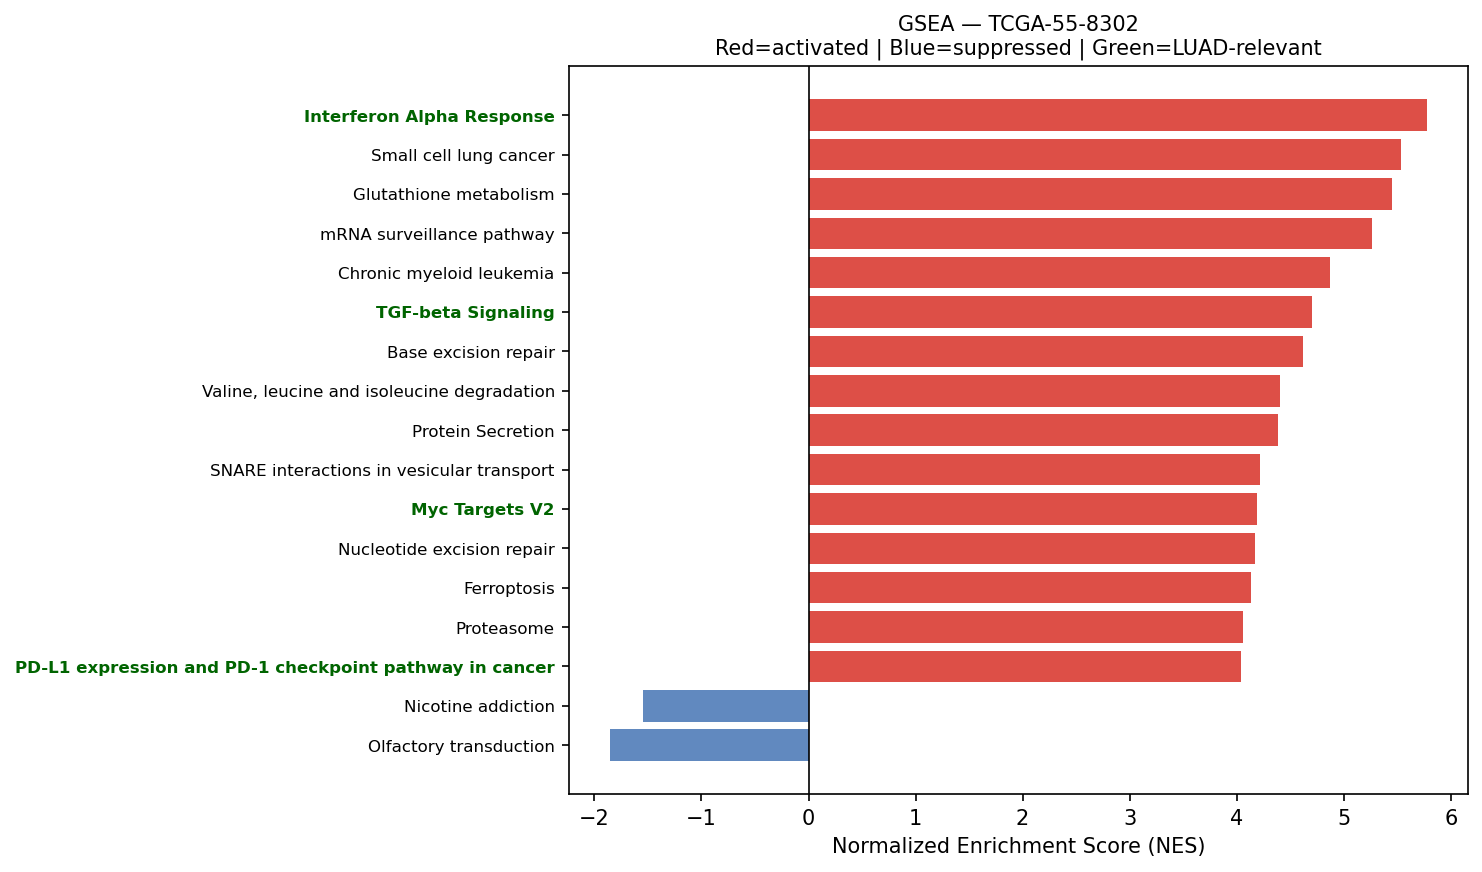

Values plotted in this chart, from the file beside it:
Name	Term	ES	NES	NOM p-val	FDR q-val	FWER p-val	Tag %	Gene %	Lead_genes	gene_set_db	luad_relevant
prerank	Interferon Alpha Response	0.7889	5.777	0.0	0.0	0.0	85/97	15.68%	HLA-C;LGALS3BP;B2M;LY6E;CD74;ISG15;IFITM…	MSigDB_Hallmark_2020	True
prerank	Small cell lung cancer	0.6516	5.536	0.0	0.0	0.0	74/92	27.86%	LAMB3;CCND1;ITGA3;LAMC2;FN1;BCL2L1;NFKBI…	KEGG_2021_Human	False
prerank	Glutathione metabolism	0.5705	5.448	0.0	0.0	0.0	33/56	15.56%	GPX1;GSTP1;GPX2;G6PD;GPX4;PGD;SMS;PRDX6;…	KEGG_2021_Human	False
prerank	mRNA surveillance pathway	0.5633	5.267	0.0	0.0	0.0	80/98	24.45%	PABPC1;ALYREF;PPP2R1A;PPP1CB;CPSF1;ACIN1…	KEGG_2021_Human	False
prerank	Chronic myeloid leukemia	0.7094	4.874	0.0	0.0	0.0	67/76	24.68%	CCND1;BCL2L1;GRB2;NFKBIA;CDKN1A;GADD45A;…	KEGG_2021_Human	False
prerank	TGF-beta Signaling	0.7541	4.7	0.0	0.0	0.0	47/54	19.47%	CDH1;RHOA;JUNB;FURIN;CTNNB1;ID1;PPP1CA;T…	MSigDB_Hallmark_2020	True
prerank	Base excision repair	0.7587	4.619	0.0	0.0	0.0	32/33	23.53%	APEX1;PCNA;POLE3;POLD2;APEX2;PARP4;UNG;P…	KEGG_2021_Human	False
prerank	Valine, leucine and isoleucine degradati…	0.6497	4.405	0.0	0.0	0.0	39/48	26.73%	ECHS1;HADHA;HSD17B10;HIBADH;HADHB;ALDH2;…	KEGG_2021_Human	False
prerank	Protein Secretion	0.7441	4.384	0.0	0.0	0.0	83/96	18.58%	CD63;KRT18;ARF1;TMED2;AP2M1;AP2B1;SOD1;G…	MSigDB_Hallmark_2020	False
prerank	SNARE interactions in vesicular transpor…	0.7442	4.215	0.0	0.0	0.0	30/33	22.38%	VAMP8;VAMP5;VAMP3;YKT6;STX16;STX1A;STX5;…	KEGG_2021_Human	False
prerank	Myc Targets V2	0.7415	4.191	0.0	0.0	0.0	53/57	23.16%	HSPD1;NPM1;CBX3;SRM;NOLC1;PA2G4;FARSA;NO…	MSigDB_Hallmark_2020	True
prerank	Nucleotide excision repair	0.6496	4.174	0.0	0.0	0.0	36/46	22.34%	PCNA;RAD23B;RAD23A;POLE3;POLD2;RPA2;RBX1…	KEGG_2021_Human	False
prerank	Ferroptosis	0.7051	4.134	0.0	0.0	0.0	33/41	18.05%	FTL;SAT1;GPX4;PRNP;GCLC;SLC3A2;NCOA4;VDA…	KEGG_2021_Human	False
prerank	Proteasome	0.7436	4.062	0.0	0.0	0.0	38/46	14.27%	PSMB3;PSME1;PSMB5;PSMA7;PSMB4;PSME2;PSMB…	KEGG_2021_Human	False
prerank	PD-L1 expression and PD-1 checkpoint pat…	0.6202	4.039	0.0	0.0	0.0	66/89	24.43%	HIF1A;STAT1;JUN;NFKBIA;FOS;MAPK13;MYD88;…	KEGG_2021_Human	True
prerank	Legionellosis	0.6549	4.032	0.0	0.0	0.0	43/57	22.82%	EEF1A1;ARF1;HSPA8;EEF1A2;HSPA1A;HSPD1;CD…	KEGG_2021_Human	False
prerank	Sphingolipid metabolism	0.5921	4.032	0.0	0.0	0.0	32/48	19.35%	PSAP;SGPP2;SGPL1;DEGS1;ARSA;PLPP2;NEU1;S…	KEGG_2021_Human	False
prerank	Thyroid cancer	0.7514	3.995	0.0	0.0	0.0	29/37	18.45%	CCND1;CDH1;CTNNB1;NCOA4;CDKN1A;CCDC6;GAD…	KEGG_2021_Human	False
prerank	Bladder cancer	0.7326	3.992	0.0	0.0	0.0	36/41	23.18%	CCND1;CDH1;MMP2;TYMP;ERBB2;CDKN1A;MAPK3;…	KEGG_2021_Human	False
prerank	Amino sugar and nucleotide sugar metabol…	0.704	3.86	0.0	0.0	0.0	44/48	25.85%	UGDH;GPI;CYB5R3;GALE;GFUS;HK1;GFPT1;CMAS…	KEGG_2021_Human	False
prerank	Leishmaniasis	0.686	3.85	0.0	0.0	0.0	48/74	17.02%	HLA-DRA;HLA-DRB1;EEF1A1;MARCKSL1;EEF1A2;…	KEGG_2021_Human	False
prerank	Protein export	0.8112	3.798	0.0	0.0	0.0	19/23	13.50%	HSPA5;SRP14;SEC61A1;SRP9;SRPRA;SEC61B;OX…	KEGG_2021_Human	False
prerank	RNA polymerase	0.7263	3.785	0.0	0.0	0.0	28/31	24.58%	POLR2L;POLR2A;POLR2E;POLR2K;POLR2J;POLR2…	KEGG_2021_Human	True
prerank	T cell receptor signaling pathway	0.5415	3.689	0.0	0.0	0.0	75/104	26.14%	RHOA;JUN;GRB2;NFKBIA;FOS;MAPK13;MAPK3;BC…	KEGG_2021_Human	False
prerank	Biosynthesis of unsaturated fatty acids	0.7452	3.683	0.0	0.0	0.0	24/27	24.13%	SCD;ELOVL1;ELOVL5;HACD3;TECR;HACD2;ACOX1…	KEGG_2021_Human	False
prerank	Lysine degradation	0.5899	3.681	0.0	0.0	0.0	51/63	27.04%	ECHS1;HADHA;DLST;PLOD1;COLGALT1;PLOD3;AL…	KEGG_2021_Human	False
prerank	HIF-1 signaling pathway	0.5863	3.664	0.0	0.0	0.0	71/109	21.15%	GAPDH;ENO1;RPS6;TIMP1;PGK1;LDHA;ELOB;HIF…	KEGG_2021_Human	False
prerank	Fatty acid elongation	0.7135	3.65	0.0	0.0	0.0	23/27	24.25%	ECHS1;ELOVL1;HADHA;PPT1;ELOVL5;HACD3;TEC…	KEGG_2021_Human	False
prerank	Fructose and mannose metabolism	0.7101	3.643	0.0	0.0	0.0	27/33	22.73%	TPI1;PFKP;AKR1B1;GFUS;HK1;PFKL;PFKFB3;HK…	KEGG_2021_Human	False
prerank	Notch Signaling	0.7	3.631	0.0	0.0	0.0	25/32	21.83%	CCND1;APH1A;LFNG;PPARD;NOTCH3;HES1;KAT2A…	MSigDB_Hallmark_2020	True
prerank	Pyrimidine metabolism	0.5623	3.626	0.0	0.0	0.0	42/56	24.34%	CDA;TK1;TYMP;CANT1;NT5E;NME4;NME3;CMPK1;…	KEGG_2021_Human	False
prerank	Basal cell carcinoma	0.5083	3.607	0.0	0.0	0.0	38/63	30.95%	CTNNB1;CDKN1A;GADD45A;DVL1;BAX;WNT7B;GAD…	KEGG_2021_Human	False
prerank	Angiogenesis	0.6594	3.589	0.0	0.0	0.0	25/36	22.68%	TIMP1;COL3A1;APP;S100A4;LUM;TNFRSF21;SPP…	MSigDB_Hallmark_2020	True
prerank	Graft-versus-host disease	0.6024	3.562	0.0	0.0	0.0	19/38	12.09%	HLA-C;HLA-DRA;HLA-B;HLA-A;HLA-DRB1;HLA-E…	KEGG_2021_Human	False
prerank	Mismatch repair	0.7214	3.53	0.0	0.0	0.0	22/23	25.33%	PCNA;POLD2;RPA2;RFC2;SSBP1;RFC1;RPA1;POL…	KEGG_2021_Human	False
prerank	Vasopressin-regulated water reabsorption	0.6203	3.518	0.0	0.0	0.0	32/44	18.02%	ARHGDIB;ARHGDIA;GNAS;RAB11B;DYNLL1;AQP3;…	KEGG_2021_Human	False
prerank	p53 signaling pathway	0.6933	3.445	0.0	0.0	0.0	64/73	26.93%	SFN;CCND1;PERP;SHISA5;IGFBP3;BCL2L1;PMAI…	KEGG_2021_Human	True
prerank	Citrate cycle (TCA cycle)	0.6883	3.409	0.0	0.0	0.0	23/30	13.68%	MDH2;ACLY;DLST;IDH3B;OGDH;IDH1;CS;IDH3G;…	KEGG_2021_Human	False
prerank	Inflammatory mediator regulation of TRP …	0.4243	3.407	0.0	0.0	0.0	55/98	28.36%	CALM2;GNAS;PPP1CB;CALML5;PRKCD;PPP1CA;CA…	KEGG_2021_Human	False
prerank	Pentose phosphate pathway	0.5699	3.402	0.0	0.0	0.0	18/30	11.74%	G6PD;PGD;TKT;TALDO1;PFKP;GPI;PFKL;DERA;P…	KEGG_2021_Human	False
prerank	DNA replication	0.6873	3.4	0.0	0.0	0.0	28/36	21.50%	PCNA;MCM7;POLE3;POLD2;RPA2;MCM3;RFC2;POL…	KEGG_2021_Human	False
prerank	N-Glycan biosynthesis	0.6381	3.387	0.0	0.0	0.0	38/50	21.71%	DAD1;RPN2;DDOST;RPN1;B4GALT1;GANAB;MGAT4…	KEGG_2021_Human	False
prerank	Antigen processing and presentation	0.6762	3.36	0.0	0.0	0.0	44/70	11.93%	HLA-C;HLA-DRA;HLA-B;HLA-A;B2M;CD74;HLA-D…	KEGG_2021_Human	False
prerank	Type I diabetes mellitus	0.6262	3.354	0.0	0.0	0.0	22/41	12.56%	HLA-C;HLA-DRA;HLA-B;HLA-A;HLA-DRB1;HLA-E…	KEGG_2021_Human	False
prerank	GnRH signaling pathway	0.5239	3.338	0.0	0.0	0.0	55/93	20.89%	CALM2;ATF4;MMP14;MMP2;JUN;GNAS;GRB2;CALM…	KEGG_2021_Human	False
prerank	Ether lipid metabolism	0.5111	3.318	0.0	0.0	0.0	34/49	28.27%	LPCAT1;PLD3;PAFAH1B3;PLPP2;LPCAT4;PAFAH1…	KEGG_2021_Human	False
prerank	Longevity regulating pathway	0.5479	3.305	0.0	0.0	0.0	68/101	21.15%	HSPA8;ATF4;HSPA1A;SOD1;EIF4EBP1;HSPA1B;A…	KEGG_2021_Human	False
prerank	Allograft rejection	0.6617	3.302	0.0	0.0	0.0	20/35	12.09%	HLA-C;HLA-DRA;HLA-B;HLA-A;HLA-DRB1;HLA-E…	KEGG_2021_Human	False
prerank	Various types of N-glycan biosynthesis	0.6026	3.278	0.0	0.0	0.0	28/39	20.83%	DAD1;RPN2;DDOST;RPN1;B4GALT1;MGAT4B;STT3…	KEGG_2021_Human	False
prerank	Hypertrophic cardiomyopathy	0.3832	3.273	0.0	0.0	0.0	28/90	14.89%	ACTB;ACTG1;ITGB4;ITGA3;LMNA;TPM4;ITGB6;T…	KEGG_2021_Human	False
prerank	Prolactin signaling pathway	0.4682	3.263	0.0	0.0	0.0	48/70	24.43%	CCND1;STAT1;GRB2;SOCS3;FOS;MAPK13;MAPK3;…	KEGG_2021_Human	False
prerank	Homologous recombination	0.6144	3.261	0.0	0.0	0.0	33/41	29.66%	POLD2;RPA2;SSBP1;RPA1;POLD1;NBN;BABAM1;R…	KEGG_2021_Human	False
prerank	Cysteine and methionine metabolism	0.5777	3.251	0.0	0.0	0.0	34/49	21.76%	LDHA;SMS;MDH2;GCLC;GOT1;SRM;AHCYL1;GOT2;…	KEGG_2021_Human	False
prerank	Other types of O-glycan biosynthesis	0.5515	3.245	0.0	0.0	0.0	28/47	19.51%	B4GALT1;LFNG;GALNT6;COLGALT1;OGT;GALNT3;…	KEGG_2021_Human	False
prerank	Apical Surface	0.5659	3.24	0.0	0.0	0.0	29/44	26.75%	HSPB1;APP;CX3CL1;B4GALT1;DCBLD2;FLOT2;PL…	MSigDB_Hallmark_2020	False
prerank	Wnt-beta Catenin Signaling	0.5755	3.228	0.0	0.0	0.0	24/42	21.33%	CTNNB1;PPARD;KAT2A;NCSTN;NCOR2;CSNK1E;RB…	MSigDB_Hallmark_2020	True
prerank	Glycerophospholipid metabolism	0.5123	3.202	0.0	0.0	0.0	65/97	27.71%	LPCAT1;LYPLA2;PLD3;AGPAT2;MBOAT7;CDIPT;D…	KEGG_2021_Human	False
prerank	Rheumatoid arthritis	0.5991	3.202	0.0	0.0	0.0	70/89	30.03%	HLA-DRA;HLA-DRB1;ATP6V0E1;ATP6V1F;JUN;IC…	KEGG_2021_Human	False
prerank	Viral myocarditis	0.7171	3.153	0.0	0.0	0.0	37/57	12.92%	ACTB;ACTG1;HLA-C;HLA-DRA;HLA-B;HLA-A;HLA…	KEGG_2021_Human	False
prerank	Steroid biosynthesis	0.6921	3.14	0.0	0.0	0.0	14/20	15.68%	DHCR24;CYP24A1;MSMO1;TM7SF2;LIPA;FDFT1;N…	KEGG_2021_Human	False
... 68 more rows
